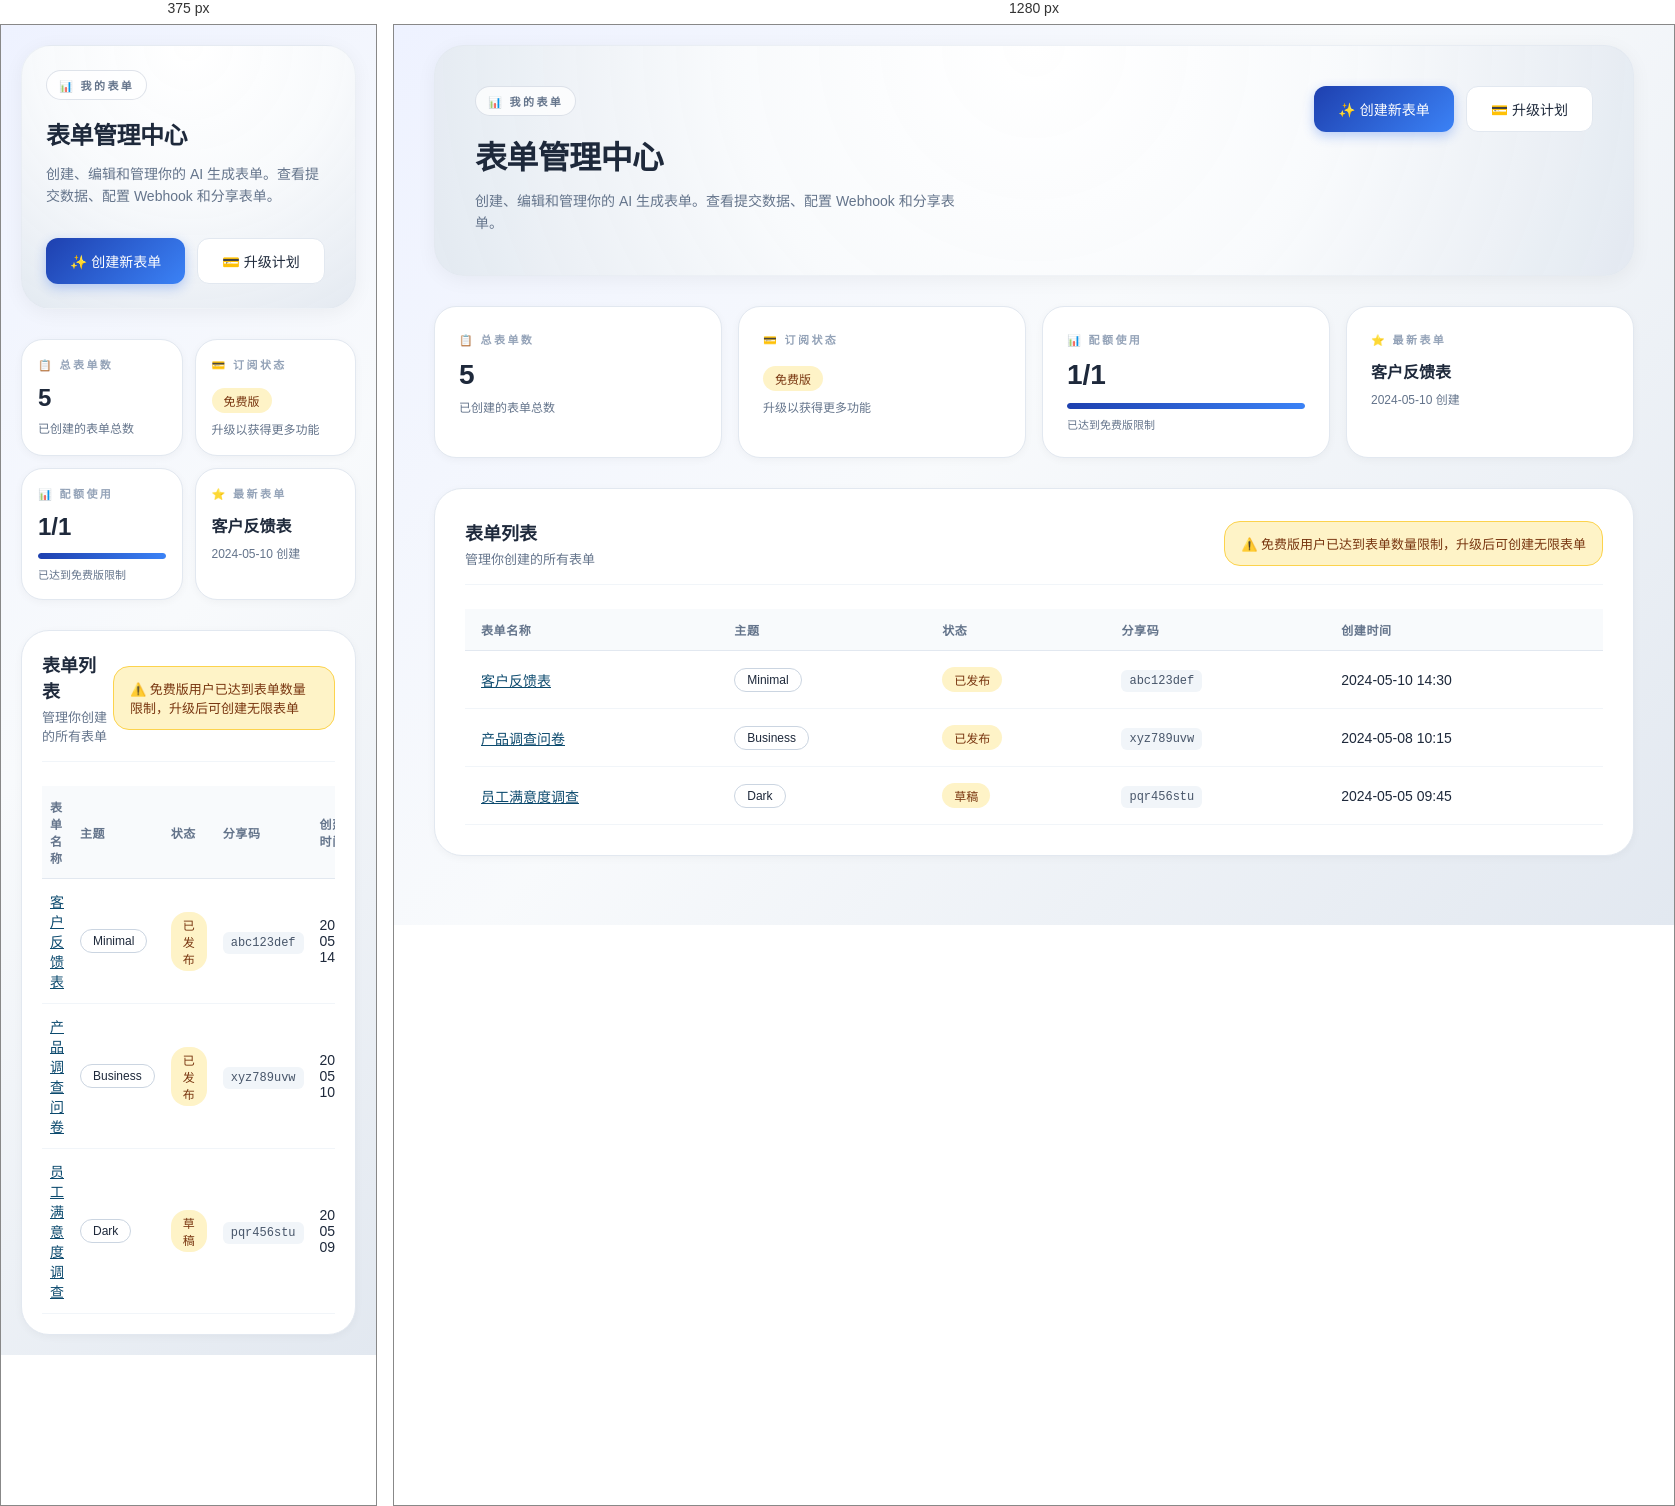
Rendered at 375 px and 1280 px, left to right.

<!-- file: FormList-Improved.html -->
<!DOCTYPE html>
<html lang="zh-CN">
<head>
    <meta charset="UTF-8">
    <meta name="viewport" content="width=device-width, initial-scale=1.0">
    <title>我的表单 - AI 表单生成器</title>
    <style>
        * {
            margin: 0;
            padding: 0;
            box-sizing: border-box;
        }

        body {
            font-family: -apple-system, BlinkMacSystemFont, 'Segoe UI', Roboto, 'Helvetica Neue', Arial, sans-serif;
            background: linear-gradient(135deg, rgba(238, 242, 255, 1), rgba(248, 250, 252, 1) 45%, rgba(226, 232, 240, 1));
            color: #1e293b;
            min-height: 100vh;
            padding: 20px;
        }

        .container {
            max-width: 1200px;
            margin: 0 auto;
        }

        /* 顶部 Hero 区域 */
        .hero-section {
            background: radial-gradient(circle at top, rgba(255, 255, 255, 0.98), rgba(248, 250, 252, 0.96) 48%, rgba(226, 232, 240, 0.92));
            border: 1px solid rgba(226, 232, 240, 0.5);
            border-radius: 30px;
            padding: 40px;
            margin-bottom: 30px;
            box-shadow: 0 4px 20px rgba(0, 0, 0, 0.05);
        }

        .hero-content {
            display: grid;
            grid-template-columns: 1fr auto;
            gap: 30px;
            align-items: start;
        }

        .hero-text .badge {
            display: inline-flex;
            align-items: center;
            gap: 8px;
            border: 1px solid rgba(148, 163, 184, 0.3);
            background: rgba(255, 255, 255, 0.75);
            color: #64748b;
            padding: 6px 12px;
            border-radius: 20px;
            font-size: 11px;
            font-weight: 600;
            letter-spacing: 0.22em;
            text-transform: uppercase;
            margin-bottom: 16px;
        }

        .hero-text h1 {
            font-size: 32px;
            font-weight: 600;
            letter-spacing: -0.02em;
            margin-bottom: 12px;
        }

        .hero-text p {
            font-size: 14px;
            color: #64748b;
            line-height: 1.6;
            max-width: 500px;
        }

        .hero-actions {
            display: flex;
            gap: 12px;
            flex-wrap: wrap;
        }

        .btn {
            padding: 12px 24px;
            border-radius: 12px;
            border: 1px solid #e2e8f0;
            background: white;
            color: #1e293b;
            font-size: 14px;
            font-weight: 500;
            cursor: pointer;
            transition: all 0.3s ease;
            text-decoration: none;
            display: inline-flex;
            align-items: center;
            gap: 8px;
        }

        .btn-primary {
            background: linear-gradient(135deg, rgba(30, 64, 175, 1), rgba(59, 130, 246, 1));
            color: white;
            border: none;
            box-shadow: 0 4px 12px rgba(37, 99, 235, 0.3);
        }

        .btn-primary:hover {
            transform: translateY(-2px);
            box-shadow: 0 6px 16px rgba(37, 99, 235, 0.4);
        }

        .btn:hover {
            background: #f8fafc;
            border-color: #cbd5e1;
        }

        .status-badge {
            display: inline-flex;
            align-items: center;
            gap: 6px;
            padding: 4px 12px;
            border-radius: 16px;
            font-size: 12px;
            font-weight: 500;
        }

        .status-paid {
            background: #dbeafe;
            color: #0c4a6e;
        }

        .status-free {
            background: #fef3c7;
            color: #78350f;
        }

        /* 简化的指标卡片 - 只显示 4 个核心指标 */
        .metrics-grid {
            display: grid;
            grid-template-columns: repeat(auto-fit, minmax(240px, 1fr));
            gap: 16px;
            margin-bottom: 30px;
        }

        .metric-card {
            background: white;
            border: 1px solid #e2e8f0;
            border-radius: 22px;
            padding: 24px;
            box-shadow: 0 2px 8px rgba(0, 0, 0, 0.04);
            transition: all 0.3s ease;
        }

        .metric-card:hover {
            border-color: #cbd5e1;
            box-shadow: 0 4px 12px rgba(0, 0, 0, 0.08);
        }

        .metric-label {
            font-size: 11px;
            font-weight: 600;
            letter-spacing: 0.22em;
            text-transform: uppercase;
            color: #94a3b8;
            margin-bottom: 12px;
        }

        .metric-value {
            font-size: 28px;
            font-weight: 600;
            color: #1e293b;
            margin-bottom: 8px;
        }

        .metric-hint {
            font-size: 12px;
            color: #64748b;
            line-height: 1.5;
        }

        .progress-bar {
            width: 100%;
            height: 6px;
            background: #e2e8f0;
            border-radius: 3px;
            overflow: hidden;
            margin-top: 12px;
        }

        .progress-fill {
            height: 100%;
            background: linear-gradient(90deg, rgba(30, 64, 175, 1), rgba(59, 130, 246, 1));
            border-radius: 3px;
            transition: width 0.3s ease;
        }

        /* 表单列表 */
        .forms-section {
            background: white;
            border: 1px solid #e2e8f0;
            border-radius: 28px;
            padding: 30px;
            box-shadow: 0 2px 8px rgba(0, 0, 0, 0.04);
        }

        .section-header {
            display: flex;
            justify-content: space-between;
            align-items: center;
            margin-bottom: 24px;
            padding-bottom: 16px;
            border-bottom: 1px solid #f1f5f9;
        }

        .section-header h2 {
            font-size: 18px;
            font-weight: 600;
            color: #1e293b;
        }

        .section-header p {
            font-size: 13px;
            color: #64748b;
            margin-top: 4px;
        }

        .limit-hint {
            background: #fef3c7;
            border: 1px solid #fcd34d;
            border-radius: 16px;
            padding: 12px 16px;
            font-size: 13px;
            color: #78350f;
        }

        /* 表格 */
        .table-wrapper {
            overflow-x: auto;
        }

        table {
            width: 100%;
            border-collapse: collapse;
        }

        thead {
            background: #f8fafc;
            border-bottom: 1px solid #e2e8f0;
        }

        th {
            padding: 12px 16px;
            text-align: left;
            font-size: 12px;
            font-weight: 600;
            letter-spacing: 0.05em;
            text-transform: uppercase;
            color: #64748b;
        }

        td {
            padding: 16px;
            border-bottom: 1px solid #f1f5f9;
            font-size: 14px;
        }

        tr:hover {
            background: #f8fafc;
        }

        .form-title {
            font-weight: 500;
            color: #0c4a6e;
            text-decoration: underline;
            cursor: pointer;
            transition: color 0.2s;
        }

        .form-title:hover {
            color: #1e40af;
        }

        .theme-badge {
            display: inline-flex;
            align-items: center;
            gap: 6px;
            padding: 4px 12px;
            border: 1px solid #cbd5e1;
            border-radius: 12px;
            font-size: 12px;
            background: white;
            text-transform: capitalize;
        }

        .share-code {
            font-family: 'Monaco', 'Courier New', monospace;
            background: #f1f5f9;
            padding: 4px 8px;
            border-radius: 6px;
            font-size: 12px;
            color: #475569;
        }

        .empty-state {
            text-align: center;
            padding: 60px 20px;
            color: #94a3b8;
        }

        .empty-state-icon {
            font-size: 48px;
            margin-bottom: 16px;
        }

        .empty-state h3 {
            font-size: 18px;
            font-weight: 600;
            color: #64748b;
            margin-bottom: 8px;
        }

        .empty-state p {
            font-size: 14px;
            color: #94a3b8;
        }

        /* 响应式 */
        @media (max-width: 768px) {
            .hero-content {
                grid-template-columns: 1fr;
            }

            .hero-section {
                padding: 24px;
            }

            .hero-text h1 {
                font-size: 24px;
            }

            .metrics-grid {
                grid-template-columns: repeat(auto-fit, minmax(160px, 1fr));
                gap: 12px;
            }

            .metric-card {
                padding: 16px;
            }

            .metric-value {
                font-size: 24px;
            }

            .forms-section {
                padding: 20px;
            }

            table {
                font-size: 12px;
            }

            th, td {
                padding: 12px 8px;
            }
        }
    </style>
</head>
<body>
    <div class="container">
        <!-- Hero 区域 -->
        <div class="hero-section">
            <div class="hero-content">
                <div class="hero-text">
                    <div class="badge">📊 我的表单</div>
                    <h1>表单管理中心</h1>
                    <p>创建、编辑和管理你的 AI 生成表单。查看提交数据、配置 Webhook 和分享表单。</p>
                </div>
                <div class="hero-actions">
                    <button class="btn btn-primary">
                        ✨ 创建新表单
                    </button>
                    <button class="btn">
                        💳 升级计划
                    </button>
                </div>
            </div>
        </div>

        <!-- 简化的指标卡片 - 只显示 4 个核心指标 -->
        <div class="metrics-grid">
            <div class="metric-card">
                <div class="metric-label">📋 总表单数</div>
                <div class="metric-value">5</div>
                <div class="metric-hint">已创建的表单总数</div>
            </div>

            <div class="metric-card">
                <div class="metric-label">💳 订阅状态</div>
                <div class="metric-value">
                    <span class="status-badge status-free">免费版</span>
                </div>
                <div class="metric-hint">升级以获得更多功能</div>
            </div>

            <div class="metric-card">
                <div class="metric-label">📊 配额使用</div>
                <div class="metric-value">1/1</div>
                <div class="metric-hint">
                    <div class="progress-bar">
                        <div class="progress-fill" style="width: 100%;"></div>
                    </div>
                    <div style="margin-top: 8px; font-size: 11px;">已达到免费版限制</div>
                </div>
            </div>

            <div class="metric-card">
                <div class="metric-label">⭐ 最新表单</div>
                <div class="metric-value" style="font-size: 16px; overflow: hidden; text-overflow: ellipsis; white-space: nowrap;">
                    客户反馈表
                </div>
                <div class="metric-hint">2024-05-10 创建</div>
            </div>
        </div>

        <!-- 表单列表 -->
        <div class="forms-section">
            <div class="section-header">
                <div>
                    <h2>表单列表</h2>
                    <p>管理你创建的所有表单</p>
                </div>
                <div class="limit-hint">
                    ⚠️ 免费版用户已达到表单数量限制，升级后可创建无限表单
                </div>
            </div>

            <div class="table-wrapper">
                <table>
                    <thead>
                        <tr>
                            <th>表单名称</th>
                            <th>主题</th>
                            <th>状态</th>
                            <th>分享码</th>
                            <th>创建时间</th>
                        </tr>
                    </thead>
                    <tbody>
                        <tr>
                            <td><a href="#" class="form-title">客户反馈表</a></td>
                            <td><span class="theme-badge">minimal</span></td>
                            <td><span class="status-badge status-free">已发布</span></td>
                            <td><code class="share-code">abc123def</code></td>
                            <td>2024-05-10 14:30</td>
                        </tr>
                        <tr>
                            <td><a href="#" class="form-title">产品调查问卷</a></td>
                            <td><span class="theme-badge">business</span></td>
                            <td><span class="status-badge status-free">已发布</span></td>
                            <td><code class="share-code">xyz789uvw</code></td>
                            <td>2024-05-08 10:15</td>
                        </tr>
                        <tr>
                            <td><a href="#" class="form-title">员工满意度调查</a></td>
                            <td><span class="theme-badge">dark</span></td>
                            <td><span class="status-badge status-free">草稿</span></td>
                            <td><code class="share-code">pqr456stu</code></td>
                            <td>2024-05-05 09:45</td>
                        </tr>
                    </tbody>
                </table>
            </div>
        </div>
    </div>
</body>
</html>